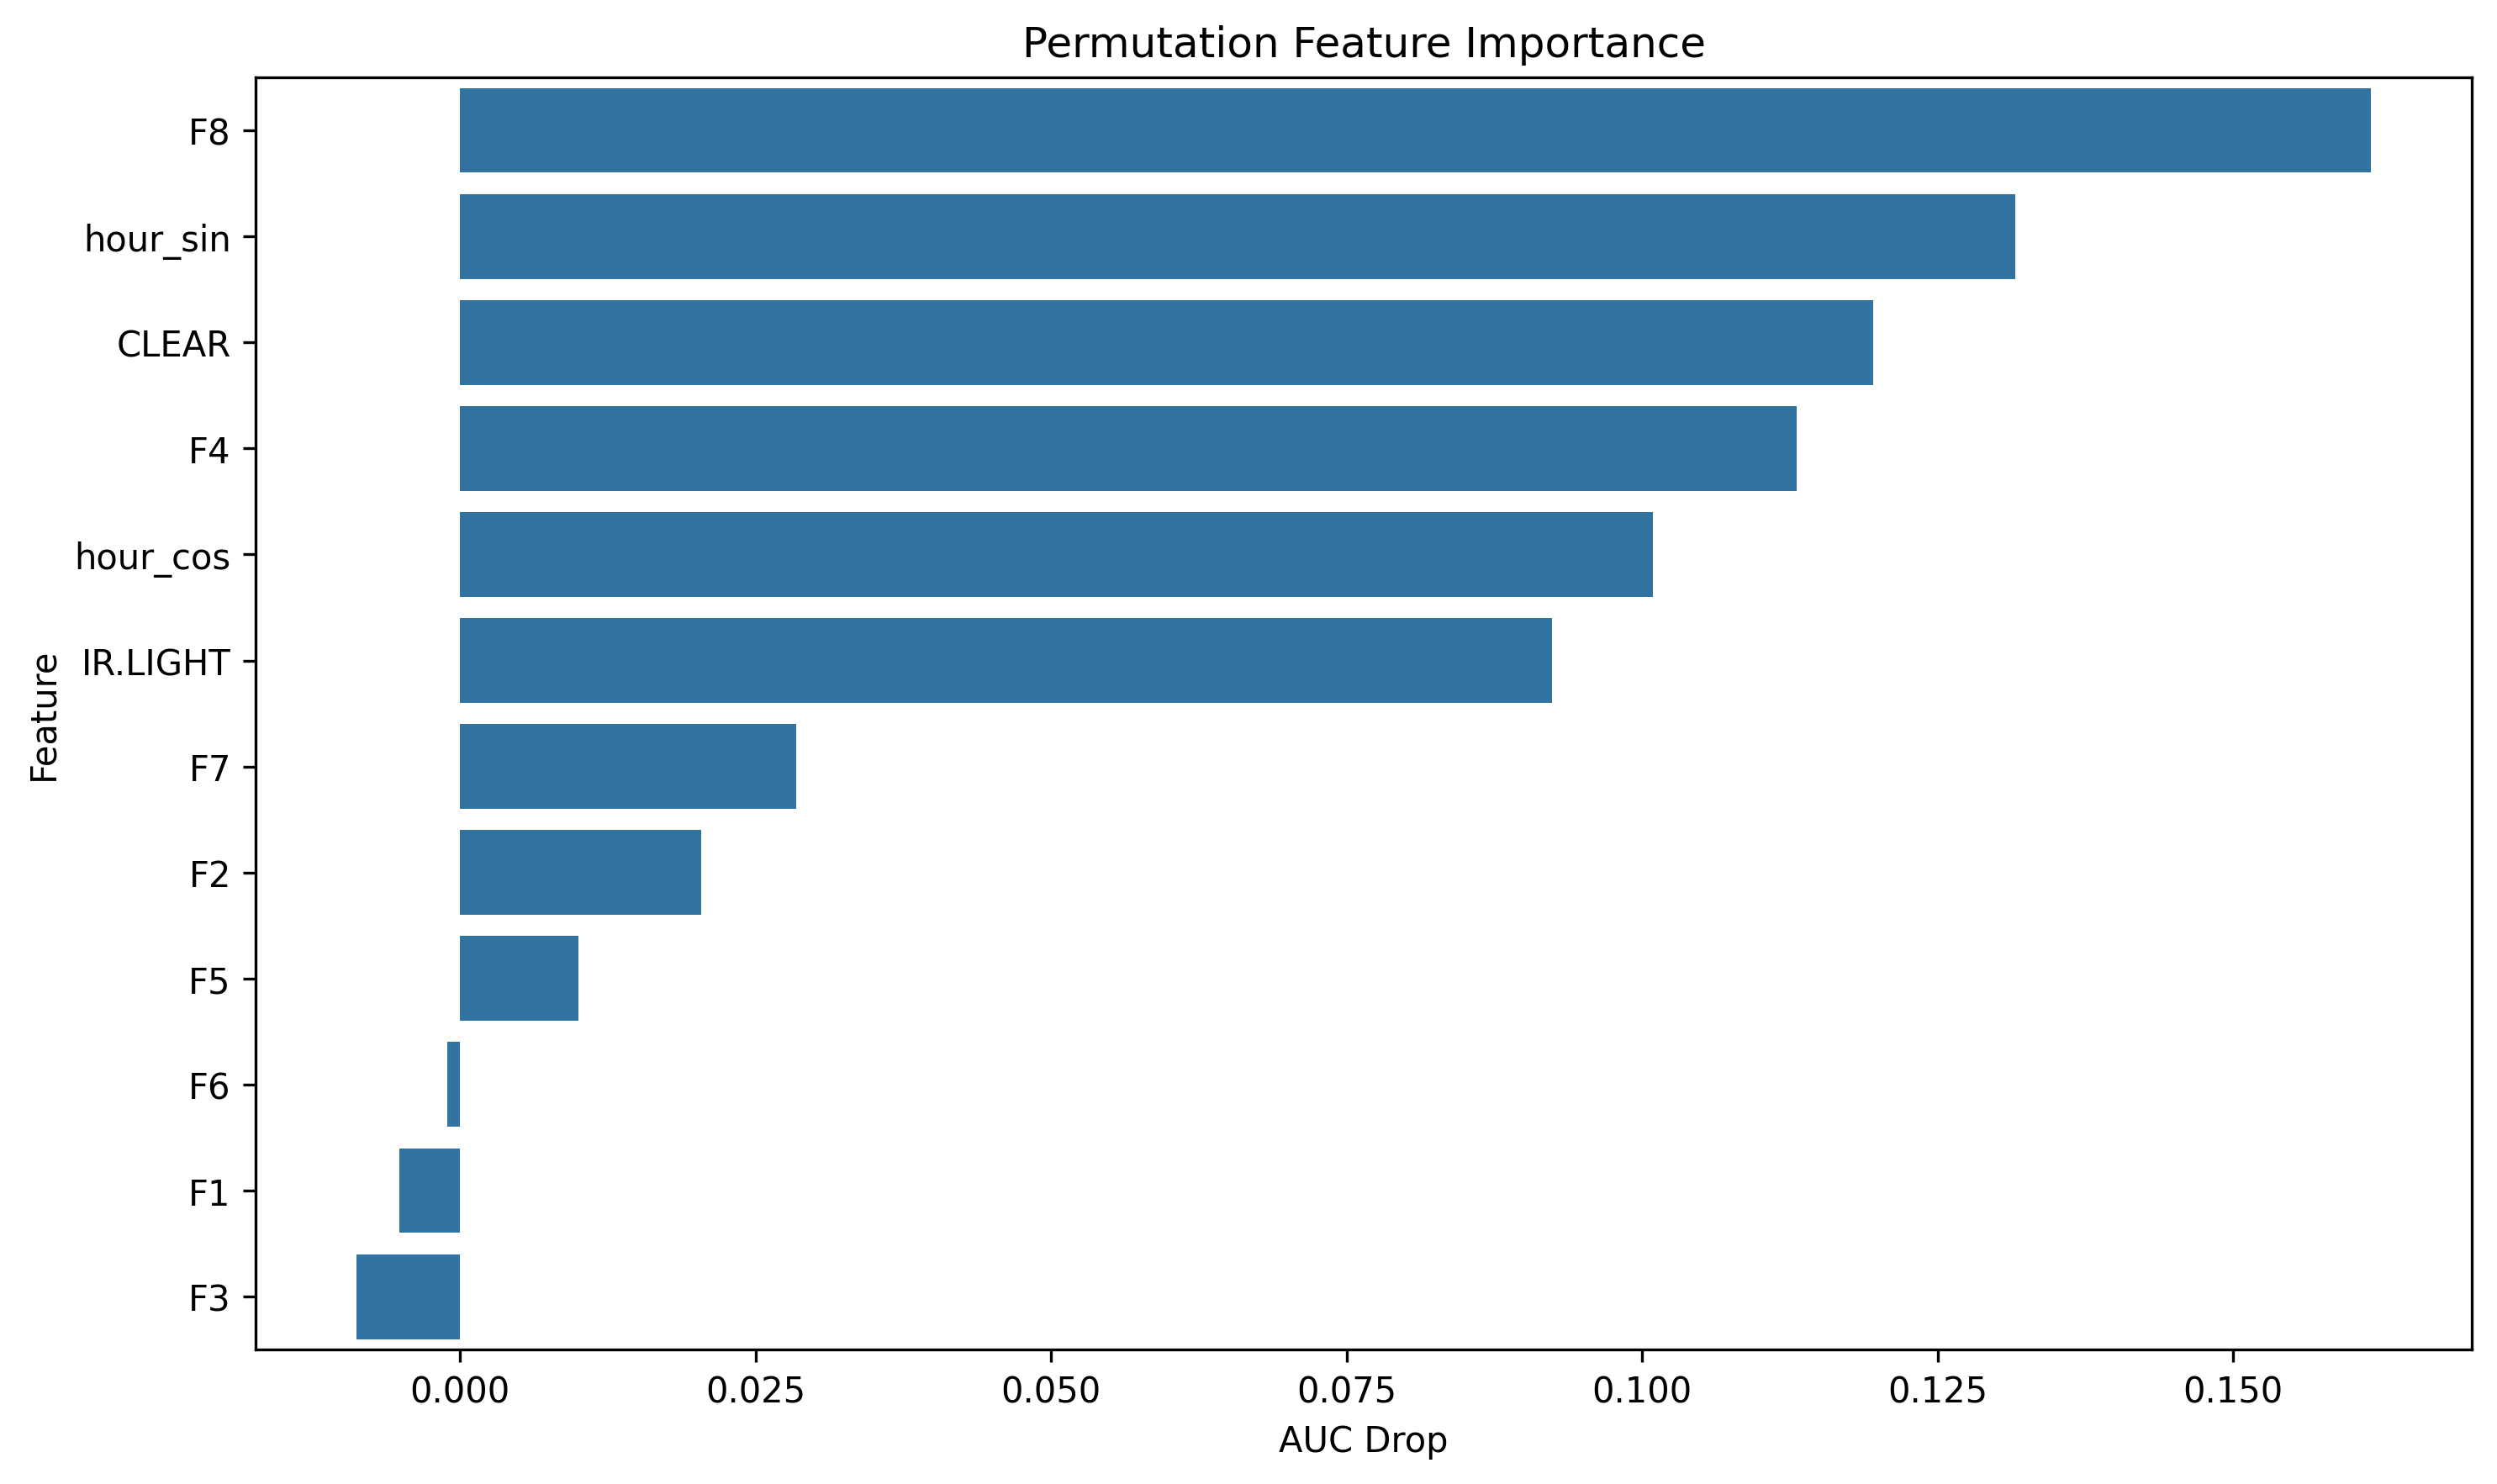

The file beside this chart, header and first rows:
feature, importance
F8, 0.1617
hour_sin, 0.1315
CLEAR, 0.1195
F4, 0.1131
hour_cos, 0.1009
IR.LIGHT, 0.09237
F7, 0.02846
F2, 0.02042
F5, 0.009991
F6, -0.001092
F1, -0.005139
F3, -0.008775
